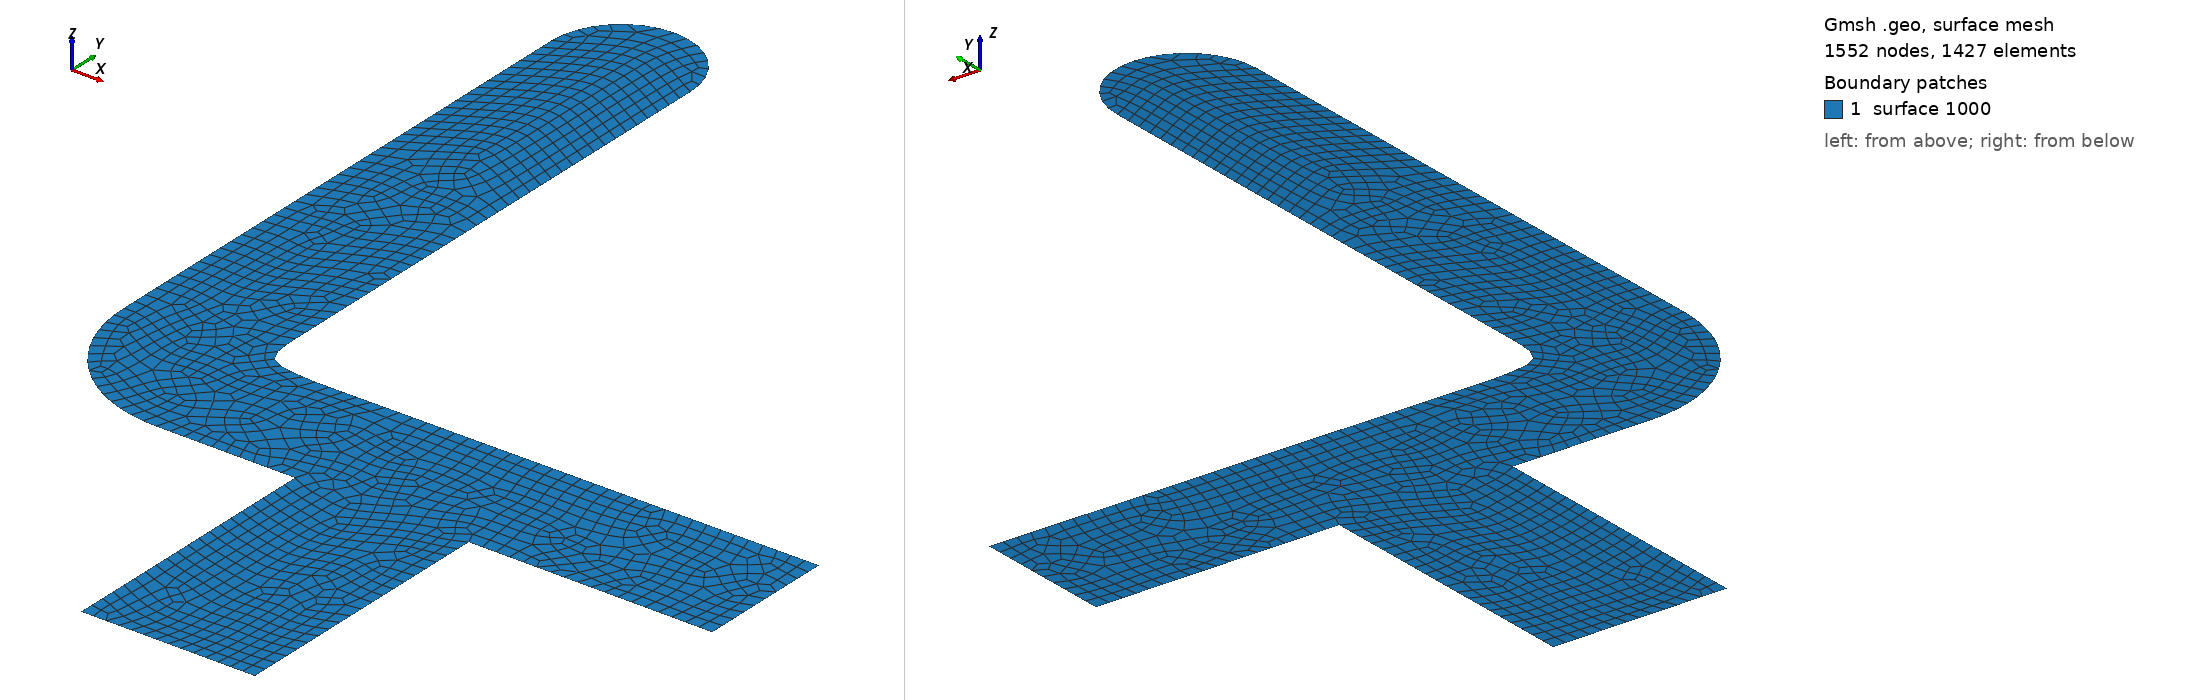

Gmsh geometry script, surface-meshed: 1552 nodes, 1427 surface elements. Boundary patches (legend numbers): 1 surface 1000. Left view from above one corner, right view from below the opposite corner. The script declares no physical surfaces, so the legend lists its geometric surfaces. The drawing asked Gmsh for element sizes between 1% and 20% of the model's largest extent; the script's own settings can give other sizes.

=== meshChair.geo (drawn) ===
a = 5;
lc = 0.1;

Point(1) = {0, 0, 0, lc};

Point(3) = { a*0.2, 0, 0, lc};
Point(4) = {a*0.2, a*-0.8, 0, lc};
Point(5) = {a*1,a*-1,0,lc}; 
Point(6) = {a*1, a*-0.8, 0, lc};
Point(7) = {a*0.1, 0, 0, lc};
Point (8) = {0,a*-0.8,0,lc};
Point (9) = {a*0.2,a*-1,0,lc};
Point (10) = {2, -5, 0, lc};
Point (11) = {3.25, -5, 0, lc};
Point(12) = {2,-7,0,lc};
Point(13) = {3.25,-7,0,lc};

Point(19) = {1, -3.6, 0, lc};
Point(20) = {1.4, -4.0269, 0, lc};




Line(1) = {12,13};
Line(2) = {13,11};
Line(3) = {11,5};
Line(4) = {5,6};
Line(5) = {6,20};
Bezier(6) = {19, 4, 4, 20};
Line(7) = {19,3};
Circle (8) = {3,7,1};
Line(9) = {1,8};
Circle (10) = {8,4,9};
Line(11) = {9,10};
Line(12) = {10,12};









Curve Loop(1) = {1:5,-6,7:12};

Plane Surface(1000) = {1};
Recombine Surface (1000);
